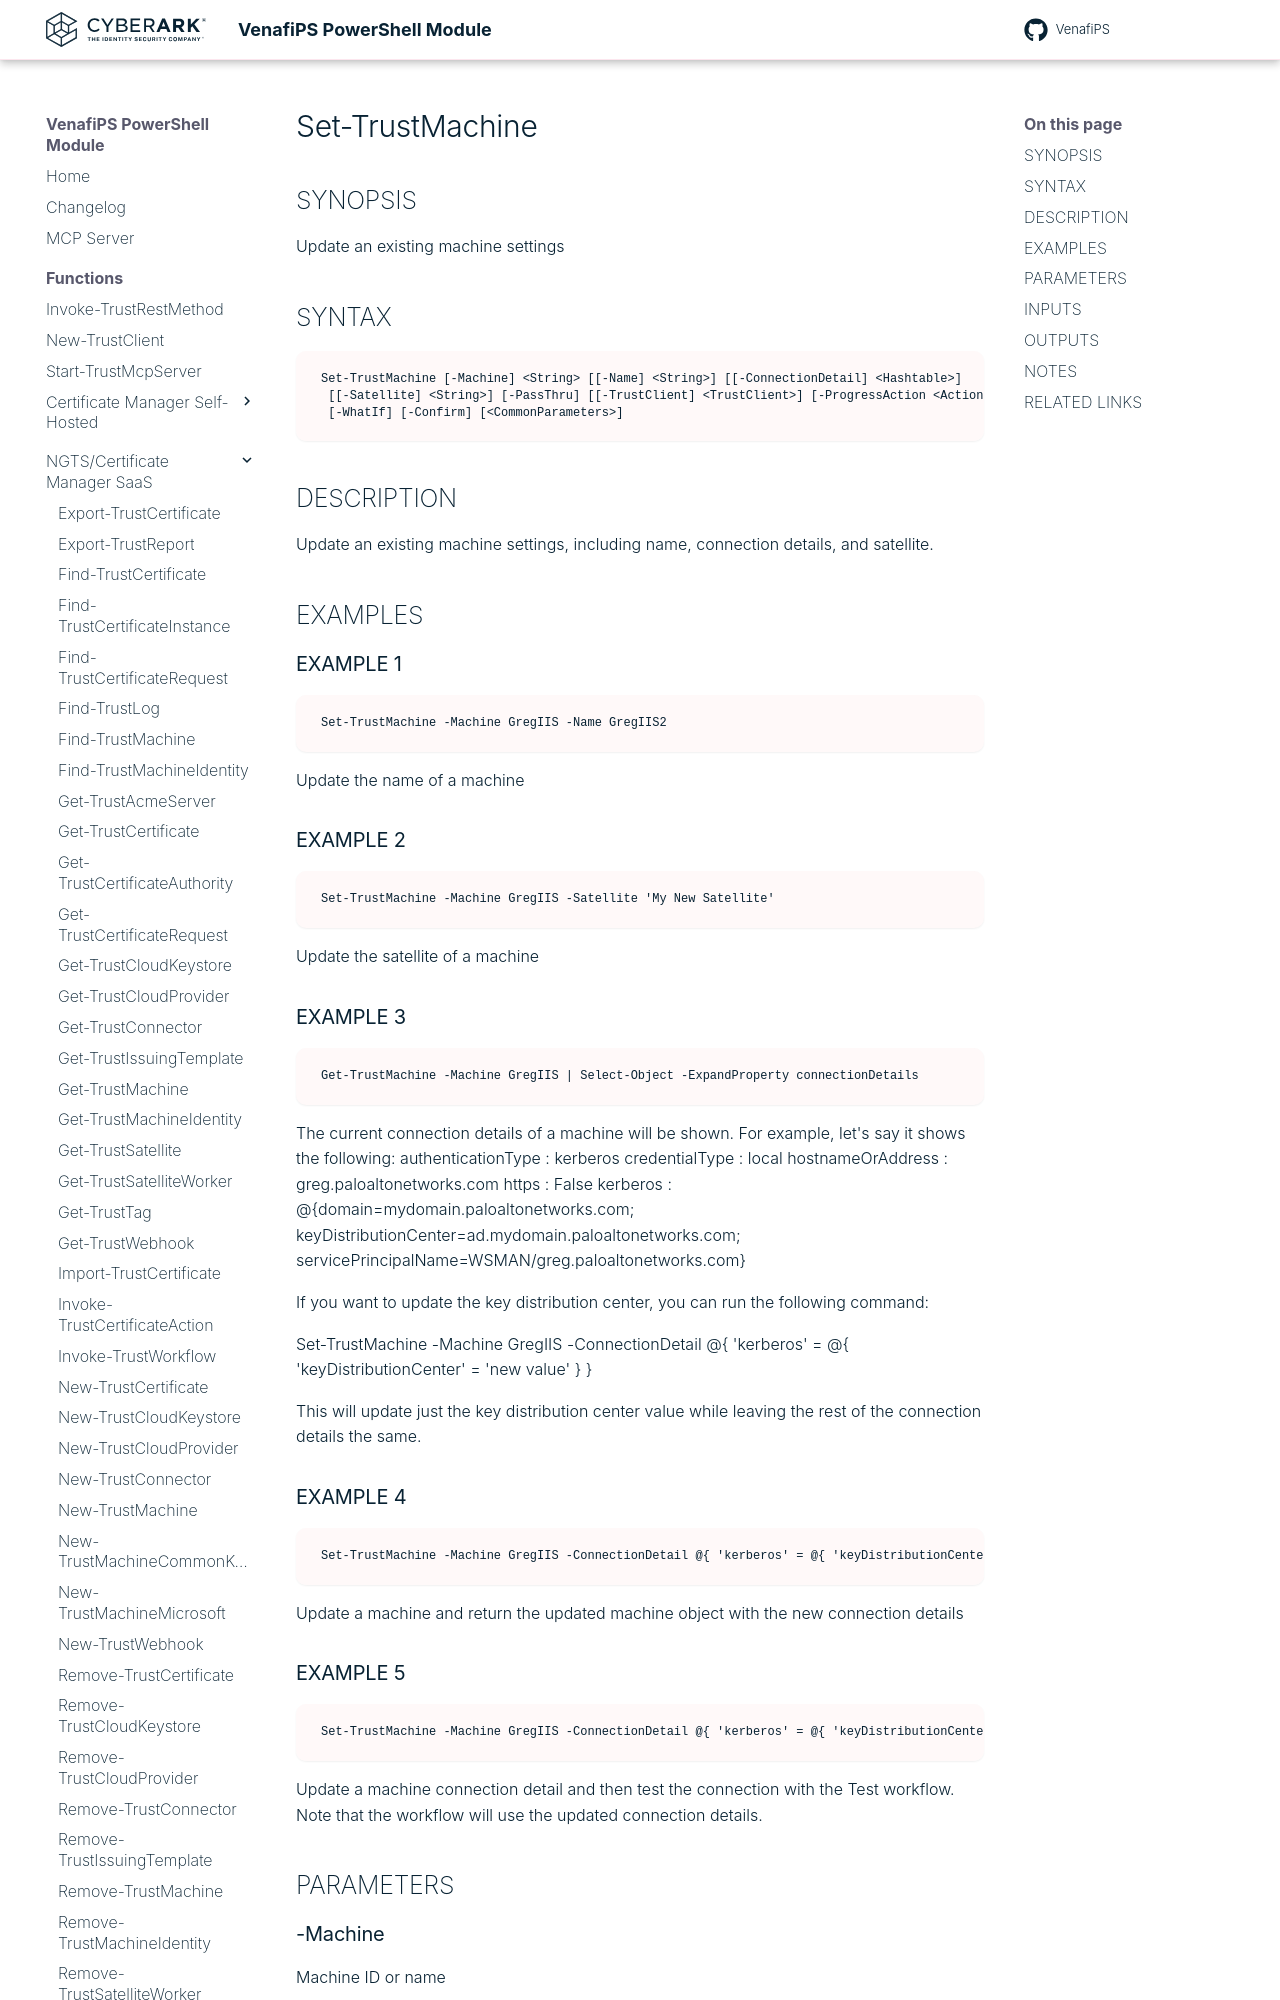

repository: Venafi/venafips · page: functions/Set-TrustMachine/index.html · generator: mkdocs

# Set-TrustMachine

## SYNOPSIS
Update an existing machine settings

## SYNTAX

```
Set-TrustMachine [-Machine] <String> [[-Name] <String>] [[-ConnectionDetail] <Hashtable>]
 [[-Satellite] <String>] [-PassThru] [[-TrustClient] <TrustClient>] [-ProgressAction <ActionPreference>]
 [-WhatIf] [-Confirm] [<CommonParameters>]
```

## DESCRIPTION
Update an existing machine settings, including name, connection details, and satellite.

## EXAMPLES

### EXAMPLE 1
```
Set-TrustMachine -Machine GregIIS -Name GregIIS2
```

Update the name of a machine

### EXAMPLE 2
```
Set-TrustMachine -Machine GregIIS -Satellite 'My New Satellite'
```

Update the satellite of a machine

### EXAMPLE 3
```
Get-TrustMachine -Machine GregIIS | Select-Object -ExpandProperty connectionDetails
```

The current connection details of a machine will be shown. 
For example, let's say it shows the following:
    authenticationType : kerberos
    credentialType     : local
    hostnameOrAddress  : greg.paloaltonetworks.com
    https              : False
    kerberos           : @{domain=mydomain.paloaltonetworks.com; keyDistributionCenter=ad.mydomain.paloaltonetworks.com; servicePrincipalName=WSMAN/greg.paloaltonetworks.com}

If you want to update the key distribution center, you can run the following command:

Set-TrustMachine -Machine GregIIS -ConnectionDetail @{ 'kerberos' = @{ 'keyDistributionCenter' = 'new value' } }

This will update just the key distribution center value while leaving the rest of the connection details the same.

### EXAMPLE 4
```
Set-TrustMachine -Machine GregIIS -ConnectionDetail @{ 'kerberos' = @{ 'keyDistributionCenter' = 'new value' } } -PassThru
```

Update a machine and return the updated machine object with the new connection details
